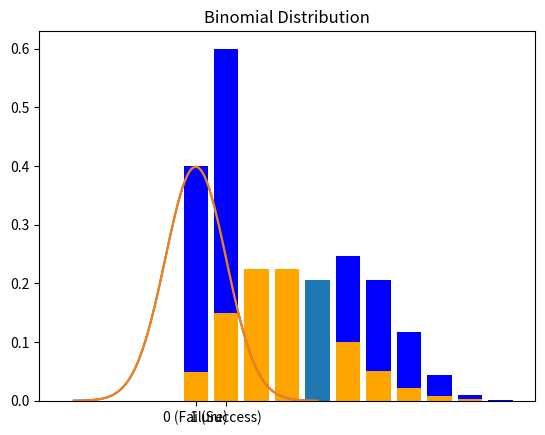

Source code (Python):
"""
# Probability Basics

- Conditional Probability
  The probability of an event A given that event B has occurred

  P(A|B) = P(A ∩ B) / P(B)

- Bayes' Theorem

  P(A|B) = P(B|A) * P(A) / P(B)

  - P(A): Prior probability
  - P(B|A): Likelihood

Python Implementation and Examples:
"""
def bayes_theorem(prior, likelihood, evidence):
    return (likelihood * prior) / evidence

################################## Exercise 1  ##################################
"""
# Problem
# - A disease affects 1% of a population
# - A test is 95% accurate for diseased individuals and 90% accurate for non-diseased individuals
# - Find the probability of having the disease given a positive test result

This is a classic application of Bayes' Theorem in probability theory.
Let's break down the problem and solution step by step.
"""

def bayes_theorem(prior, sensitivity, specificity):
    """
    Calculate the posterior probability using Bayes' Theorem.
    
    Parameters:
    prior (float): Prior probability of having the disease (prevalence)
    sensitivity (float): True positive rate (probability of positive test if diseased)
    specificity (float): True negative rate (probability of negative test if not diseased)
    
    Returns:
    float: Posterior probability (probability of having the disease given a positive test)
    """
    # Calculate the evidence (total probability of a positive test)
    # P(Positive) = P(Positive|Disease)*P(Disease) + P(Positive|No Disease)*P(No Disease)
    evidence = (sensitivity * prior) + ((1 - specificity) * (1 - prior))
    
    # Calculate the posterior probability using Bayes' Theorem
    # P(Disease|Positive) = [P(Positive|Disease) * P(Disease)] / P(Positive)
    posterior = (sensitivity * prior) / evidence
    
    return posterior

# Given values
prior = 0.01        # 1% prevalence (P(Disease))
sensitivity = 0.95  # 95% true positive rate (P(Positive|Disease))
specificity = 0.90  # 90% true negative rate (P(Negative|No Disease))

# Calculate the probability
posterior = bayes_theorem(prior, sensitivity, specificity)

# Print the result
print("Probability of Disease Given Positive Test: ", round(posterior, 4))

"""
Explanation:

1. Terminology:
   - Prior (0.01): The probability of having the disease before taking the test (1%)
   - Sensitivity (0.95): The probability that the test is positive if you have the disease (95%)
   - Specificity (0.90): The probability that the test is negative if you don't have the disease (90%)

2. Bayes' Theorem Formula:
   P(A|B) = [P(B|A) × P(A)] / P(B)
   
   In this case:
   P(Disease|Positive) = [P(Positive|Disease) × P(Disease)] / P(Positive)

3. Calculation Steps:
   a. Calculate P(Positive):
       = P(Positive|Disease)×P(Disease) + P(Positive|No Disease)×P(No Disease)
       = (0.95 × 0.01) + (0.10 × 0.99)  [Note: P(Positive|No Disease) = 1 - Specificity]
       = 0.0095 + 0.099 = 0.1085
   
   b. Calculate P(Disease|Positive):
       = (0.95 × 0.01) / 0.1085 ≈ 0.0876 or 8.76%

4. Interpretation:
   Even with a positive test result from a test that seems accurate (95% sensitivity, 90% specificity),
   the probability of actually having the disease is only about 8.76%. This counterintuitive result
   occurs because the disease is rare (only 1% prevalence), so there are many more false positives
   than true positives.

This demonstrates why it's important to consider base rates (prior probabilities) when interpreting
test results, especially for rare conditions.
"""

"""
Common Probability Distributions

Gaussian (Normal) Distribution
- Bell-shaped curve with mean (μ) and standard deviation (σ)
- Probability Density Function (PDF): 
  f(x) = (1 / (σ√(2π))) * e^(-(x-μ)²/(2σ²))

Bernoulli Distribution
- Describes outcomes of a binary experiment (success/failure)
- P(X=1) = p, P(X=0) = 1-p

Python Implementation and Visualization:
"""
"""
# Common Probability Distributions

- **Binomial Distribution**
  - Models the number of successes in n independent Bernoulli trials
  - Formula: P(X = k) = C(n,k) * p^k * (1-p)^(n-k)
    Where:
    - n: number of trials
    - k: number of successes
    - p: probability of success in each trial
    - C(n,k): binomial coefficient (n choose k)

- **Poisson Distribution**
  - Models the number of events in a fixed interval of time or space
  - Formula: P(X = k) = (λ^k * e^{-λ}) / k!
    Where:
    - λ: average rate of events (mean number of occurrences)
    - k: number of events
    - e: base of natural logarithm (~2.71828)

Python Implementation and Visualization:
"""
import numpy as np
import matplotlib.pyplot as plt

mu, sigma = 0, 1
x = np.linspace(-4, 4, 100)

def gussian_func(x):
    return (1/(np.sqrt(2*np.pi*sigma**2))) * np.exp(-0.5*((x-mu)/sigma)**2)

y = [gussian_func(i) for i in x ]
print(y)

plt.plot(x,y)
plt.show()

def Bernoulli_Distributions(p):
    plt.bar([0,1],[1-p, p], color = "blue")
    plt.title("Bernoulli Distribution")
    plt.xticks([0, 1], labels=["0 (Failure)", "1 (Success)"])
    plt.show()
Bernoulli_Distributions(0.6)

def Binomial_Distribution(n,p):
    from scipy.stats import binom
    x = np.arange(0, n+1)
    y = binom.pmf(x, n, p)
    plt.bar(x, y, color="blue")
    plt.title("Binomial Distribution")
    plt.show()

n, p = 10, 0.5
Binomial_Distribution(n,p)

def Poisson_Distribution(lam, k):
    from scipy.stats import poisson
    x = np.arange(0,k)
    y = poisson.pmf(x, lam)
    plt.bar(x, y, color="orange")
    plt.show()

Poisson_Distribution(lam = 3, k = 10)


################################## Exercise 2  ##################################
import numpy as np
import matplotlib.pyplot as plt
from scipy.stats import norm, binom, poisson

x = np.linspace(-4, 4, 100)
y = norm.pdf(x, loc=0, scale = 1)
plt.plot(x, y, label = "Gaussian")
plt.title("Gaussian Distribution")
plt.show()


n, p = 10,0.5
y = binom.pmf(x,n,p)
plt.bar(x, y, label="Bionmial")
plt.title("Binomial Distribution")
plt.show()

